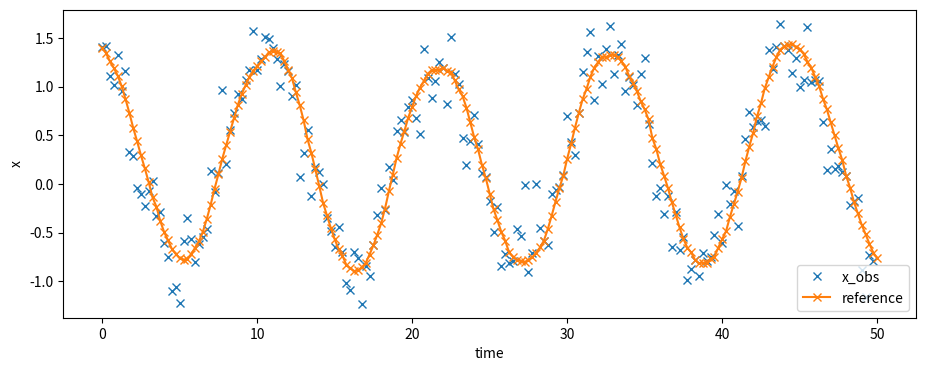
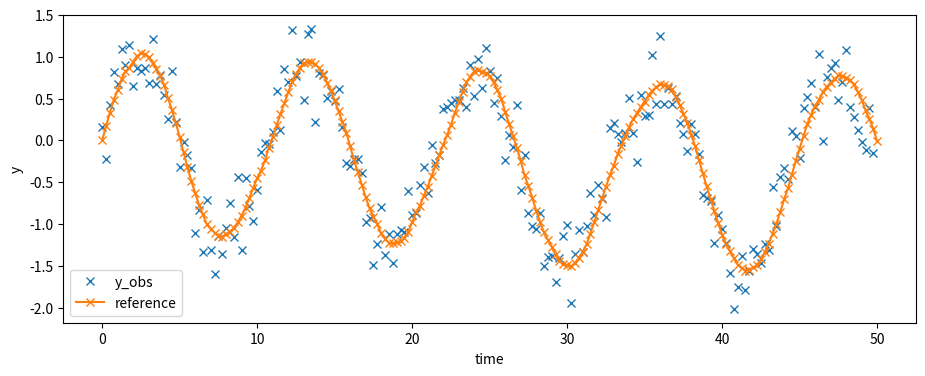
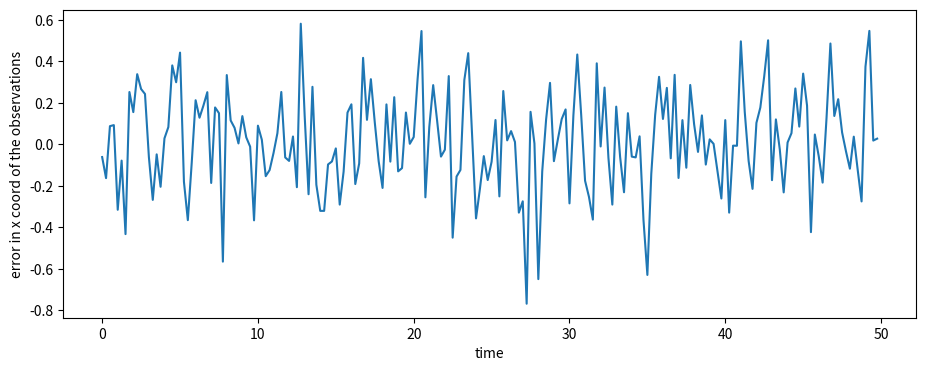
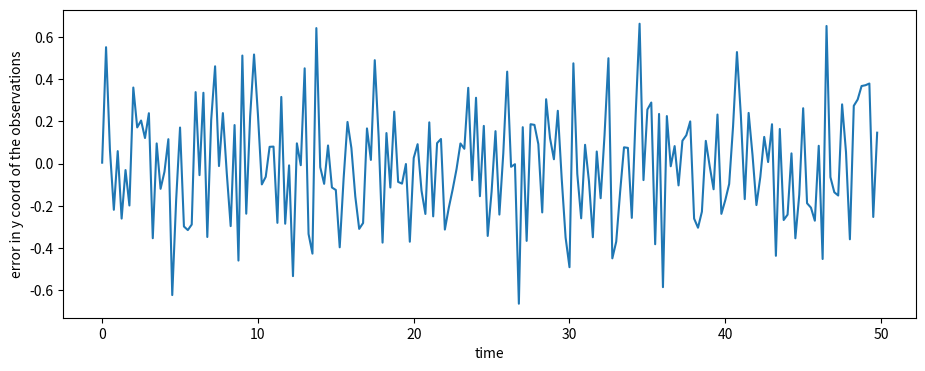

Generate these figures, in order, with matplotlib:
import numpy as np
import matplotlib.pyplot as plt

ICs = np.array([[1.4,0], [-0.5,0.8],[-1,-2.1]])
gamma = [12, 5,6]
dt = 0.001
a = 1/(10*np.sqrt(dt))
g0 = np.array([[a * ((2+(-0.2)*i) ** -0.5 - 0.5),a * ((3+(-0.2)*i) ** -0.5 - 0.5)]
               for i in range(3)])


# surrogate physical process
def f(z):
    """
    Calculate f for the next time step.
    -----------
    Parameters:
    z: Nd array of 2d array of floats [[x0, y0], [x1, y1], ..]
        current positions of each vortex

    Return: array of 2d array of floats
        next positions of every vortices
    """
    x = [i[0] for i in z]
    y= [i[1] for i in z]
    x1 = np.array([-1 / (2 * np.pi) *sum([gamma[b] * (y[a] - y[b]) / ((y[a]-y[b])**2 + (x[a]-x[b])**2)
               for b in range(len(gamma)) if a!=b]) for a in range(len(gamma))])
    x2 = np.array([-1 / (-2 * np.pi) *sum([gamma[b] * (x[a] - x[b]) / ((y[a]-y[b])**2 + (x[a]-x[b])**2)
               for b in range(len(gamma)) if a!=b]) for a in range(len(gamma))]) 
    return np.array([[x1[i], x2[i]] for i in range(len(gamma))])


def forward_e(df, dt, *last_points):
    """
    Use forward euler to propagate the surrogate physical process.
    ----------
    Parameters
    df: function
        differential function for propagation
    dt: float
        time step
    last_points:
        last inputs calculated for df, with first one as the last postn z

    Return: float
        next point for ODE by forward euler
    """
    return np.array(last_points[0] + dt * 1.1* df(*last_points))


# without g
def v_det(t, ICs, dt):
    z_new = ICs
    points = [ICs]
    for i in range(int(t/dt)):
        z_new = forward_e(f, dt, z_new)
        points.append(z_new)
    return points


"""
t=10
v=v_det(t,ICs,dt)
x1 = [i[0][0] for i in v]
y1 = [i[0][1] for i in v]
x2 = [i[1][0] for i in v]
y2 = [i[1][1] for i in v]
x3 = [i[2][0] for i in v]
y3 = [i[2][1] for i in v]

plt.figure()
plt.plot(x1,y1)
plt.plot(x2,y2)
plt.plot(x3,y3)
plt.xlabel('x')
plt.ylabel('y')
plt.plot([ics[0] for ics in ICs], [ics[1] for ics in ICs], 'ob')
plt.show()
"""


# with g
def tent_fn(a, gi):
    """
    Calculate the tent function for g and observation error
    ----------
    Parameters:
    a: float
        scale for the tent function
    gi: float
        last tent function output

    Return: float
        next tent function output
    """
    if gi < 0:
        out = (1.99999*gi + a/2)
    else:
        out = (-1.99999*gi + a/2)
    return out


def g(a, g):
    """
    Calculate driver g for the next time step.
    ---------
    Parameters:
    a: float
        input for tent_fn
    g: 2d np.array
        the last g calculated

    Return: 2d np.array of floats
        next g
    """
    out = []
    for j in g:
        out.append([tent_fn(a, j[i]) for i in range(2)])
    return np.array(out)


df = lambda last_z, last_g: np.array(f(last_z) + g(a, last_g))


def vref(t):
    """
    Calculate reference physical process.
    ----------
    Parameters:
    t: endpoint time

    Returns:
    list of 3d coordinates
    """
    out = [ICs]
    gs = [g0]
    for i in range(int(t/dt)):
        lastz = out[-1]
        lastg = gs[-1]
        nextz = forward_e(df, dt, lastz, lastg)
        out.append(nextz)
        gs.append(g(a, lastg))
    return out

"""
t=10
v=vref(t)
x1 = [i[0][0] for i in v]
y1 = [i[0][1] for i in v]
x2 = [i[1][0] for i in v]
y2 = [i[1][1] for i in v]
x3 = [i[2][0] for i in v]
y3 = [i[2][1] for i in v]


plt.figure()
plt.plot(x1,y1)
plt.plot(x2,y2)
plt.plot(x3,y3)
plt.show()
"""

# partial obs
def first_comp(v):
    """
    Take the 1st vortex from list of coords
    ----------
    Parameter:
    z: list of 3d coords

    Return: 1d np.array
        list of x coords
    """
    return np.array([i[0] for i in v])


def xi(k):
    """
    Generate the 'semi random variables' for big xi
    -----------
    Parameters:
    k: int
        number of random vars to generate

    Return: list with len k
    """
    a = 4
    errs = [a * (2 ** -0.5 - 0.5)]
    for i in range(k):
        errs.append(tent_fn(a, errs[-1]))

    errs2 = [a * (2.1 ** -0.5 - 0.5)]
    for i in range(k):
        errs2.append(tent_fn(a, errs2[-1]))

    return errs[1:], errs2[1:]


def bigxi(k):
    """
    Generate more of xi and take every 10th
    ---------
    Parameter:
    k: int
        number of bigxi to make

    Return: list with len k
    """
    e = xi(10*k)
    er = [[e[0][10*i - 1] for i in range(1, k+1)],[e[1][10*i - 1] for i in range(1, k+1)]]
    return er


def errorsum(c, N_obs):
    """
    Calculate the sum terms for measurement error in observations.
    ---------
    Parameters:
    c: int
        Number of bigxi to be summed
    N_obs: int
        Number of observations

    Return: N_obs len np.array of floats
        Observation error terms in a list
    """
    k = c * N_obs
    E = bigxi(k)
    err_ls = []
    err_ls2=[]
    for i in range(N_obs):
        err_ls.append(sum(E[0][i*20:i*20 + 20]))
        err_ls2.append(sum(E[1][i*20:i*20 + 20]))

    err_ls = np.array(err_ls) / c
    err_ls2 = np.array(err_ls2) / c

    return err_ls,err_ls2


def v1_obs(N_obs, dt_out, zref):
    """
    Create list of x&y-coord observations
    ----------
    Parameters:
    N_obs: int
        number of observations
    dt_out: float
        time step for observations
    zref: fn
        fn for coordinates of the real surrogate process

    Return: N_obs len list
        list of observations
    """
    c = 20
    err_ls = errorsum(c, N_obs)

    vreal = vref(N_obs * dt_out)
    xreal = np.array(first_comp(vreal))
    xreal = xreal[250::250]

    return xreal + np.transpose(err_ls)


# stochastic difference equations
dt_sim = 0.001


def stochastic_g():
    """
    Calculate randomised g
    -------
    Return: 3d np.array of random samples
    """
    a = 1/(10*np.sqrt(dt_sim))
    sigma = np.sqrt(0.0838)
    vals = np.random.normal(0, sigma, (3,2))
    return a * vals
# print(stochastic_g())


def sde_df(last_v):
    """
    df for stochastic difference eqn
    --------
    Parameters:
    last_z: 3d array
        coordinate of the last position

    Return: 3d np.array
        calculated df for the next forward euler
    """
    return f(last_v) + stochastic_g()
# print(sde_df(ICs))


def sim_v(n, ICs):
    """
    Propagate v n steps
    ----------
    Parameters:
    n: int
        number of steps to propagate
    ICs: 3d array
        initial conditions to propagate from

    Return: n+1 array
        list of z predicted from initial conditions till nth
    """
    out = [ICs]
    for i in range(n):
        out.append(forward_e(sde_df, dt_sim, out[-1]))
    return out


N_obs = 200  # number of observations

from numpy import linalg as LA

def likelihoodfn(current_obs, current_forecast):
    """
    calculate pi_y for a specific particle given the observed and forecast
    ---------
    Parameters:
    current_obs: float
        (x,y) vals for the current obs
    current_forecast: 3d array
        predicted current coordinates

    Return: float
        likelihood
    """
    R = 1 / 15
    p = -0.5 / R * pow(LA.norm(current_obs - current_forecast[0]), 2)
    return np.exp(p) / np.sqrt(2*np.pi*R)


def init_ensemble(M, mu, sig):
    """
    Give an initial ensemble from normal dist N(mu, sig^2)
    ---------
    Parameters:
    M: int
        ensemble sample size
    mu: 3d array
        sampling mean for each axis
    sig: float
        standard dev for sampling

    Return: M len array of 3d coords
        list of coords of ensemble of initial particles
    """
    vals = []
    for mui in mu:
        vals.append(np.random.normal(mui, sig, (M,2)))

    coords = [[vals[0][i], vals[1][i], vals[2][i]] for i in range(M)]
    return coords
# print(init_ensemble(4, ICs, 0.1),np.shape(init_ensemble(4, ICs, 0.1)))

def M_eff(w):
    """
    calc the effective sample size
    ----------
    Parameters:
    w: M len array
        weights array

    Return: float
        effective sample size
    """
    return 1 / sum(np.array(w) ** 2)


def next_w(current_w, current_obs, current_fore):
    """
    calc the next set of weights
    ---------
    Parameters:
    current_w: M len array
        old weights
    current_obs: float (as we only see x coord)
        newest observed position
    current_fore: M length array of 3d coords, same len as current_w
        forecasts of each particle

    Return: M len array
        new weights
    """
    # M = len(current_w)
    likelies = []
    for forecast in current_fore:
        likelies.append(likelihoodfn(current_obs, forecast))
    probs = np.array(likelies) * np.array(current_w)
    denom = sum(probs)
    # print("denom", denom)
    return probs / denom


def resampling(M, current_w, old_ensemble):
    """
    sample new ensemble from the old ensemble using weights as probabilities
    ----------
    Parameters:
    M: int
        ensemble size
    current_w: M len array
        current weights
    old_ensemble: M len array of 3d coords
        ensemble to be sampled from

    Return: M len array of 3d coords
        new ensemble with repetitions
    """
    sampling = np.random.multinomial(M, current_w)
    new_ensemble = []
    # print("tot weights", sum(weights))
    # print("resampling..")
    for idx, amnt in enumerate(sampling):
        if amnt:
            new_ensemble += [old_ensemble[idx] for i in range(amnt)]
    # print(new_ensemble)
    return new_ensemble


def SIR(M):
    """
    Run the SIR filter, using x_obs with underlying zref.
    The ikelihood used will be likelihoodfn
    """
    observations = x_obs(N_obs, dt_out, zref)

    initial_samples = init_ensemble(M, ICs, 0.1)
    initial_w = [1/M for i in range(M)]

    weights = initial_w.copy()
    current_ensemble = initial_samples.copy()
    ensemble_paths = [[i] for i in initial_samples]
    # ensemble paths will look as below
    # ensemble_paths = [
    #   [[1st coord of 1st path], [2nd coord], ..],  # particle one
    #   ...
    #   [[1st coord of Mth path], [2nd coord], ..]  # particle M
    # ]
    eff_M_hist = [M_eff(weights)]  # history of effective sample size to graph

    for observing in range(N_obs):

        # propagate each point to the next observation
        new_ens = []
        for i in range(M):
            new_coord = sim_z(int(dt_out/dt), current_ensemble[i])[-1]
            new_ens.append(new_coord)
        current_ensemble = new_ens

        # add the new coords to ensemble_path
        for path in range(M):
            ensemble_paths[path].append(current_ensemble[path])

        # new weights
        weights = next_w(weights, observations[observing], current_ensemble)

        # effective sample size
        eff_M_hist.append(M_eff(weights))

        # resampling
        if eff_M_hist[-1] < M/2:
            current_ensemble = resampling(M, weights, current_ensemble)
            weights = [1/M for i in range(M)]

    return eff_M_hist, ensemble_paths, observations

dt_out=250*dt
N_obs=200
v1=[item[0] for item in vref(dt_out*N_obs)]
v1s=v1[slice(250,len(v1),250)]
xs= [item[0] for item in v1s]
ys =[item[1] for item in v1s]
t = dt_out*len(xs)
xobs = [item[0] for item in v1_obs(N_obs, dt_out, vref)]
yobs = [item[1] for item in v1_obs(N_obs, dt_out, vref)]
tlist = np.arange(0,dt_out*len(xs),dt_out)

v1_ref = [[item[0][0] for item in vref(t)][0::250],[item[0][1] for item in vref(t)][0::250]]

plt.figure(figsize=(11,4))
plt.plot(tlist, xobs, 'x', label='x_obs')
plt.plot(np.arange(0,(len(v1_ref[0])-0.5)*dt_out,dt_out), v1_ref[0], marker="x",label ='reference')
plt.xlabel("time")
plt.legend()
plt.ylabel("x")

plt.figure(figsize=(11,4))
plt.plot(tlist,yobs,'x', label='y_obs') 
y1ref, = plt.plot(np.arange(0,(len(v1_ref[1])-0.5)*dt_out,dt_out), v1_ref[1], marker="x",label='reference')
plt.xlabel("time")
plt.ylabel("y")
plt.legend()

plt.figure(figsize=(11,4))
plt.plot(tlist,np.array(xs)-np.array(xobs)) 
plt.xlabel("time")
plt.ylabel("error in x coord of the observations");

plt.figure(figsize=(11,4))
plt.plot(tlist,np.array(ys)-np.array(yobs)) 
plt.xlabel("time")
plt.ylabel("error in y coord of the observations");

plt.show()
